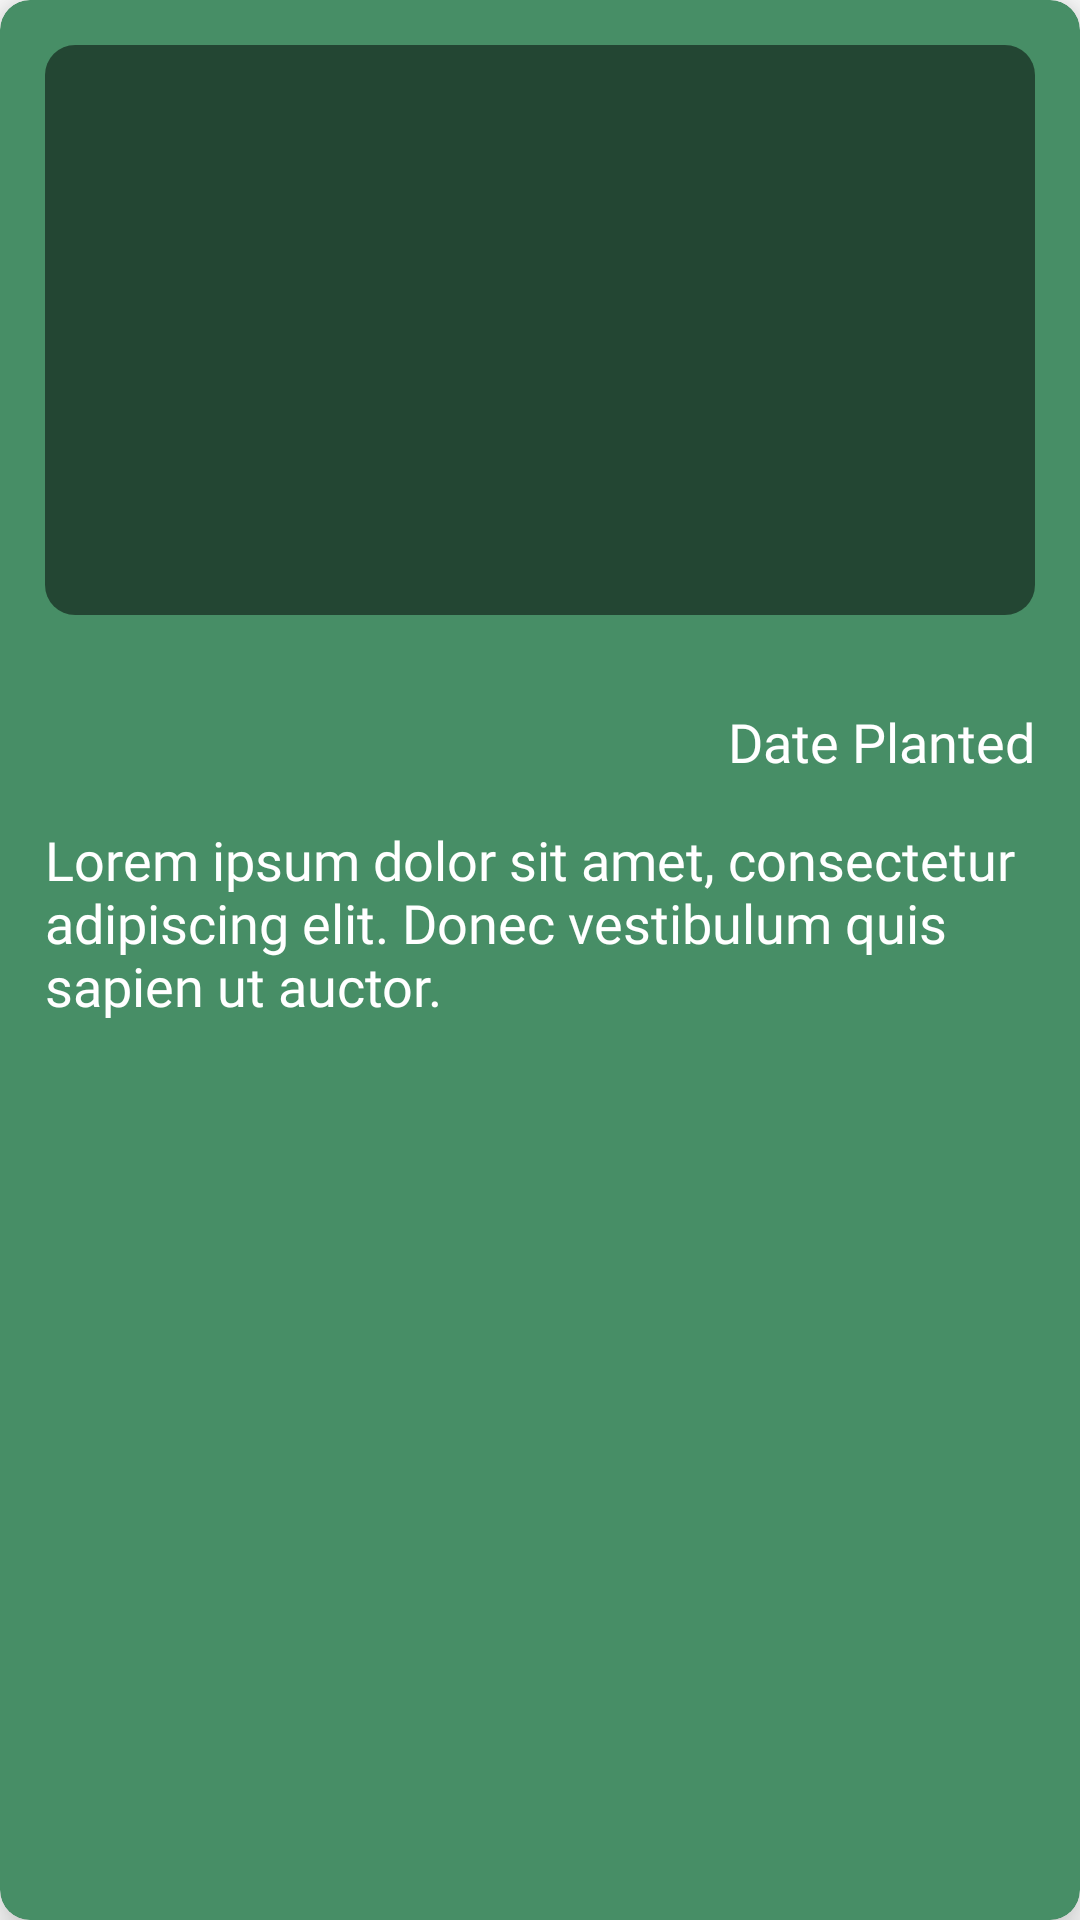

This screen was rendered from an Android layout file. Write that file and the resources it references.
<!-- AndroidManifest.xml: application theme Theme.Luntian -->
<!-- res/layout/remark_layout.xml -->
<?xml version="1.0" encoding="utf-8"?>

<androidx.cardview.widget.CardView xmlns:android="http://schemas.android.com/apk/res/android"
    android:layout_width="match_parent"
    android:layout_height="wrap_content"
    xmlns:app="http://schemas.android.com/apk/res-auto"
    android:background="@color/darker_green"
    android:layout_row="0"
    android:layout_column="0"
    android:layout_gravity="fill"
    android:layout_rowWeight="1"
    android:layout_columnWeight="1"
    android:layout_marginStart="15dp"
    android:layout_marginEnd="15dp"
    android:layout_marginTop="5dp"
    android:layout_marginBottom="5dp"
    app:cardCornerRadius="10dp"
    app:cardElevation="10dp"
    app:cardBackgroundColor="@color/darker_green"
    >
<LinearLayout
    android:layout_width="match_parent"
    android:layout_height="wrap_content"
    android:orientation="vertical">

    <RelativeLayout
        android:layout_width="match_parent"
        android:layout_height="wrap_content"
        android:background="@drawable/transparent_roundedbg"
        android:layout_margin="15dp">

        <ImageView
            android:layout_margin="10dp"
            android:layout_width="300dp"
            android:layout_height="170dp"
            android:layout_centerHorizontal="true"
            android:id="@+id/trackRemarkImg"></ImageView>
    </RelativeLayout>
    <RelativeLayout
        android:layout_width="wrap_content"
        android:layout_height="wrap_content">
        <TextView
            android:id="@+id/trackingDate"
            android:layout_width="wrap_content"
            android:layout_height="wrap_content"
            android:layout_alignParentEnd="true"
            android:fontFamily="@font/raleway_italic"
            android:paddingTop="15dp"
            android:paddingRight="15dp"
            android:text="Date Planted"
            android:textColor="@color/white"
            android:textSize="18sp"></TextView>
    </RelativeLayout>
    <TextView
        android:layout_width="wrap_content"
        android:layout_height="wrap_content"
        android:id="@+id/trackingRemark"
        android:text="Lorem ipsum dolor sit amet, consectetur adipiscing elit. Donec vestibulum quis sapien ut auctor."
        android:padding="15dp"
        android:fontFamily="@font/raleway_regular"
        android:textColor="@color/white"
        android:textSize="18sp"></TextView>
</LinearLayout>
    <LinearLayout
        android:layout_width="match_parent"
        android:layout_height="match_parent"
        android:id="@+id/delRemarkLayout"
        android:visibility="gone"
        android:background="@drawable/transparent_roundedbg"
        android:orientation="vertical"

        >
        <RelativeLayout
            android:layout_width="wrap_content"
            android:layout_height="wrap_content">

            <Button
                android:id="@+id/cancelDel"
                android:layout_width="wrap_content"
                android:layout_height="wrap_content"
                android:layout_alignParentEnd="true"
                android:layout_marginTop="5dp"
                android:fontFamily="@font/fredoka_regular"
                android:text="X"
                android:textColor="@color/white"
                android:background="@android:color/transparent"
                android:includeFontPadding="false"
                android:textSize="30sp"></Button>
        </RelativeLayout>
        <RelativeLayout
            android:layout_width="match_parent"
            android:layout_height="wrap_content"
            >

            <Button
                android:id="@+id/delRemark"
                android:layout_width="wrap_content"
                android:layout_height="wrap_content"
                android:layout_centerHorizontal="true"
                android:layout_marginStart="15dp"
                android:layout_marginTop="70dp"
                android:layout_marginEnd="15dp"
                android:layout_marginBottom="15dp"
                android:background="@drawable/mybutton"
                android:fontFamily="@font/fredoka_regular"
                android:text="DELETE"
                android:textColor="@color/darker_green"
                android:textSize="20sp"
                app:backgroundTint="@color/white"></Button>

        </RelativeLayout>
    </LinearLayout>



</androidx.cardview.widget.CardView>
<!-- resources referenced by this layout -->
<resources>
  <color name="darker_green">#478E66</color>
  <color name="white">#FFFFFFFF</color>
  <!-- drawable mybutton (drawable) -->
  <?xml version="1.0" encoding="utf-8"?>
  
  <selector xmlns:android="http://schemas.android.com/apk/res/android">
      <item android:state_pressed="true" >
          <shape android:shape="rectangle"  >
              <corners android:radius="50dip" />
              <stroke android:width="1dip" android:color="#ffffff" />
              <gradient android:angle="-90" android:startColor="#ffffff" android:endColor="#ffffff"  />
          </shape>
      </item>
      <item android:state_focused="true">
          <shape android:shape="rectangle"  >
              <corners android:radius="50dip" />
              <stroke android:width="1dip" android:color="#ffffff" />
              <solid android:color="#ffffff"/>
          </shape>
      </item>
      <item >
          <shape android:shape="rectangle"  >
              <corners android:radius="50dip" />
              <stroke android:width="1dip" android:color="#ffffff" />
              <gradient android:angle="-90" android:startColor="#ffffff" android:endColor="#ffffff" />
          </shape>
      </item>
  </selector>
  <!-- drawable transparent_roundedbg (drawable) -->
  <?xml version="1.0" encoding="utf-8"?>
  
  <shape xmlns:android="http://schemas.android.com/apk/res/android">
      android:shape="rectangle"
      android:padding="10dp">
      <solid android:color="#80000000"></solid>
      <corners
          android:bottomRightRadius="10dp"
          android:bottomLeftRadius="10dp"
          android:topLeftRadius="10dp"
          android:topRightRadius="10dp" />
  </shape>
  <style name="Theme.Luntian" parent="Theme.MaterialComponents.DayNight.NoActionBar">
          
          <item name="colorPrimary">@color/purple_500</item>
          <item name="colorPrimaryVariant">@color/purple_700</item>
          <item name="colorOnPrimary">@color/white</item>
          
          <item name="colorSecondary">@color/teal_200</item>
          <item name="colorSecondaryVariant">@color/teal_700</item>
          <item name="colorOnSecondary">@color/black</item>
          
          <item name="android:statusBarColor" tools:targetApi="l">?attr/colorPrimaryVariant</item>
          
      </style>
  <color name="purple_500">#FF6200EE</color>
  <color name="purple_700">#FF3700B3</color>
  <color name="teal_200">#FF03DAC5</color>
  <color name="teal_700">#FF018786</color>
  <color name="black">#FF000000</color>
</resources>
